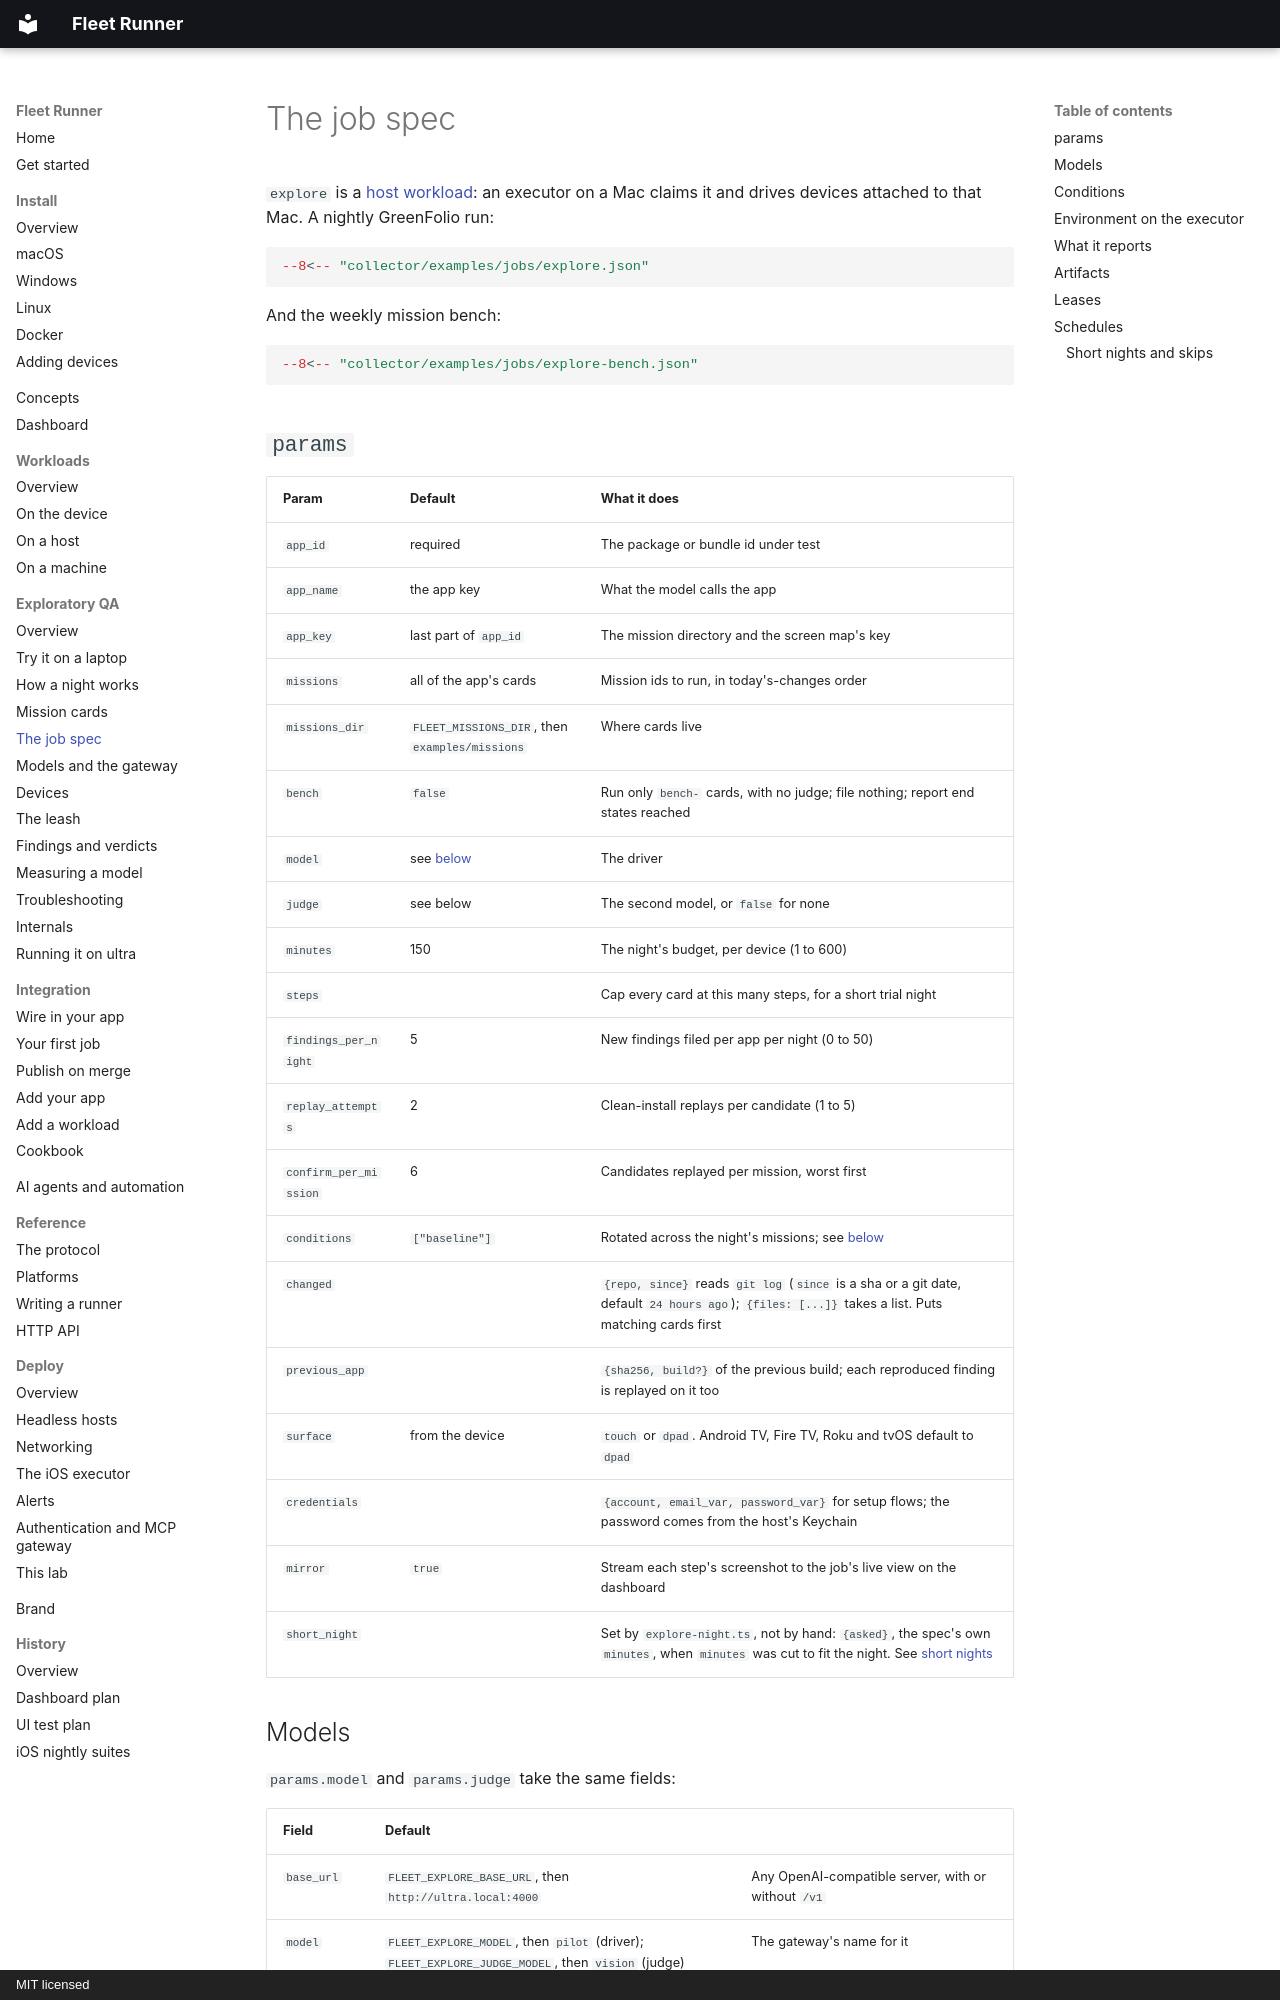

repository: addisdev/fleet-runner · page: explore/job/index.html · generator: mkdocs · copyright: MIT licensed

# The job spec

`explore` is a [host workload](../workloads/host.md): an executor on a Mac
claims it and drives devices attached to that Mac. A nightly GreenFolio run:

```json
--8<-- "collector/examples/jobs/explore.json"
```

And the weekly mission bench:

```json
--8<-- "collector/examples/jobs/explore-bench.json"
```

## `params`

| Param | Default | What it does |
|---|---|---|
| `app_id` | required | The package or bundle id under test |
| `app_name` | the app key | What the model calls the app |
| `app_key` | last part of `app_id` | The mission directory and the screen map's key |
| `missions` | all of the app's cards | Mission ids to run, in today's-changes order |
| `missions_dir` | `FLEET_MISSIONS_DIR`, then `examples/missions` | Where cards live |
| `bench` | `false` | Run only `bench-` cards, with no judge; file nothing; report end states reached |
| `model` | see [below](#models) | The driver |
| `judge` | see below | The second model, or `false` for none |
| `minutes` | 150 | The night's budget, per device (1 to 600) |
| `steps` | | Cap every card at this many steps, for a short trial night |
| `findings_per_night` | 5 | New findings filed per app per night (0 to 50) |
| `replay_attempts` | 2 | Clean-install replays per candidate (1 to 5) |
| `confirm_per_mission` | 6 | Candidates replayed per mission, worst first |
| `conditions` | `["baseline"]` | Rotated across the night's missions; see [below](#conditions) |
| `changed` | | `{repo, since}` reads `git log` (`since` is a sha or a git date, default `24 hours ago`); `{files: [...]}` takes a list. Puts matching cards first |
| `previous_app` | | `{sha256, build?}` of the previous build; each reproduced finding is replayed on it too |
| `surface` | from the device | `touch` or `dpad`. Android TV, Fire TV, Roku and tvOS default to `dpad` |
| `credentials` | | `{account, email_var, password_var}` for setup flows; the password comes from the host's Keychain |
| `mirror` | `true` | Stream each step's screenshot to the job's live view on the dashboard |
| `short_night` | | Set by `explore-night.ts`, not by hand: `{asked}`, the spec's own `minutes`, when `minutes` was cut to fit the night. See [short nights](#short-nights-and-skips) |
